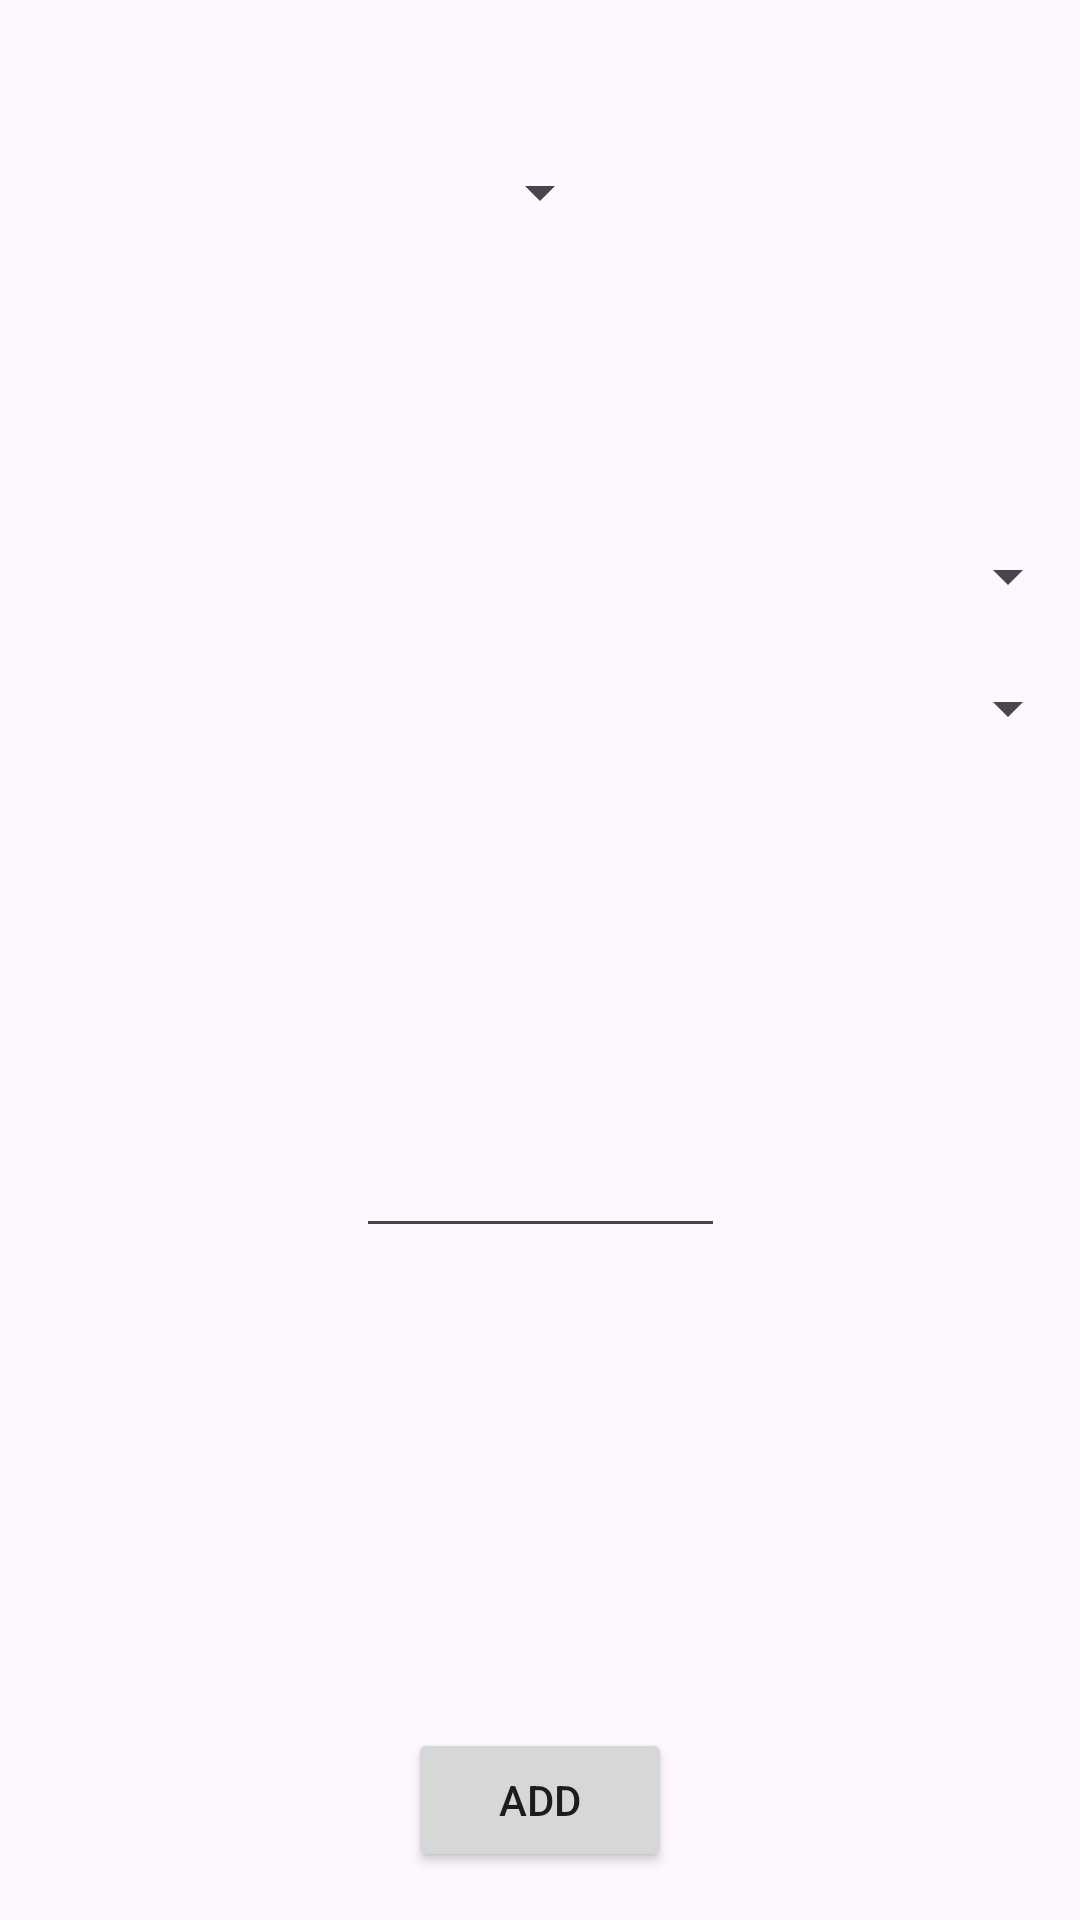

Layout XML and referenced resources for this Android screen:
<!-- AndroidManifest.xml: application theme Theme.PlanetZe_gp5 -->
<!-- res/layout/fragment_add_item_ecotracker.xml -->
<?xml version="1.0" encoding="utf-8"?>
<androidx.constraintlayout.widget.ConstraintLayout xmlns:android="http://schemas.android.com/apk/res/android"
    xmlns:app="http://schemas.android.com/apk/res-auto"
    xmlns:tools="http://schemas.android.com/tools"
    android:layout_width="match_parent"
    android:layout_height="match_parent">

    <Spinner
        android:id="@+id/spinnerCategory"
        android:layout_width="wrap_content"
        android:layout_height="wrap_content"
        android:layout_marginTop="52dp"
        android:spinnerMode="dropdown"
        android:textAlignment="center"
        app:flow_horizontalAlign="center"
        app:layout_constraintEnd_toEndOf="parent"
        app:layout_constraintStart_toStartOf="parent"
        app:layout_constraintTop_toTopOf="parent"
        tools:flow_horizontalAlign="start" />

    <Spinner
        android:id="@+id/subSpinnerCategory"
        android:layout_width="0dp"
        android:layout_height="wrap_content"
        android:layout_marginTop="104dp"
        app:layout_constraintEnd_toEndOf="parent"
        app:layout_constraintHorizontal_bias="0.0"
        app:layout_constraintStart_toStartOf="parent"
        app:layout_constraintTop_toBottomOf="@id/spinnerCategory" />

    <Spinner
        android:id="@+id/subsubSpinnerCategory"
        android:layout_width="0dp"
        android:layout_height="wrap_content"
        android:layout_marginTop="20dp"
        app:layout_constraintEnd_toEndOf="parent"
        app:layout_constraintHorizontal_bias="0.0"
        app:layout_constraintStart_toStartOf="parent"
        app:layout_constraintTop_toBottomOf="@id/subSpinnerCategory" />

    <Button
        android:id="@+id/buttonAdd"
        android:layout_width="wrap_content"
        android:layout_height="wrap_content"
        android:text="@string/add_item"
        app:layout_constraintBottom_toBottomOf="parent"
        app:layout_constraintStart_toStartOf="parent"
        app:layout_constraintEnd_toEndOf="parent"
        android:layout_marginBottom="16dp" />

    <TextView
        android:id="@+id/questionText"
        android:layout_width="400dp"
        android:layout_height="wrap_content"
        android:layout_marginTop="72dp"
        android:textSize="20sp"
        android:textStyle="bold"
        app:layout_constraintEnd_toEndOf="parent"
        app:layout_constraintHorizontal_bias="0.454"
        app:layout_constraintStart_toStartOf="parent"
        app:layout_constraintTop_toBottomOf="@+id/subsubSpinnerCategory" />

    <EditText
        android:id="@+id/editTextNumber"
        android:layout_width="123dp"
        android:layout_height="59dp"
        android:layout_marginTop="10dp"
        android:ems="10"
        android:inputType="number"
        android:textAlignment="center"
        app:layout_constraintEnd_toEndOf="parent"
        app:layout_constraintStart_toStartOf="parent"
        app:layout_constraintTop_toBottomOf="@+id/questionText" />

</androidx.constraintlayout.widget.ConstraintLayout>
<!-- resources referenced by this layout -->
<resources>
  <string name="add_item">Add</string>
  <style name="Theme.PlanetZe_gp5" parent="Base.Theme.PlanetZe_gp5" />
  <style name="Base.Theme.PlanetZe_gp5" parent="Theme.Material3.DayNight.NoActionBar">
          
          
      </style>
</resources>
